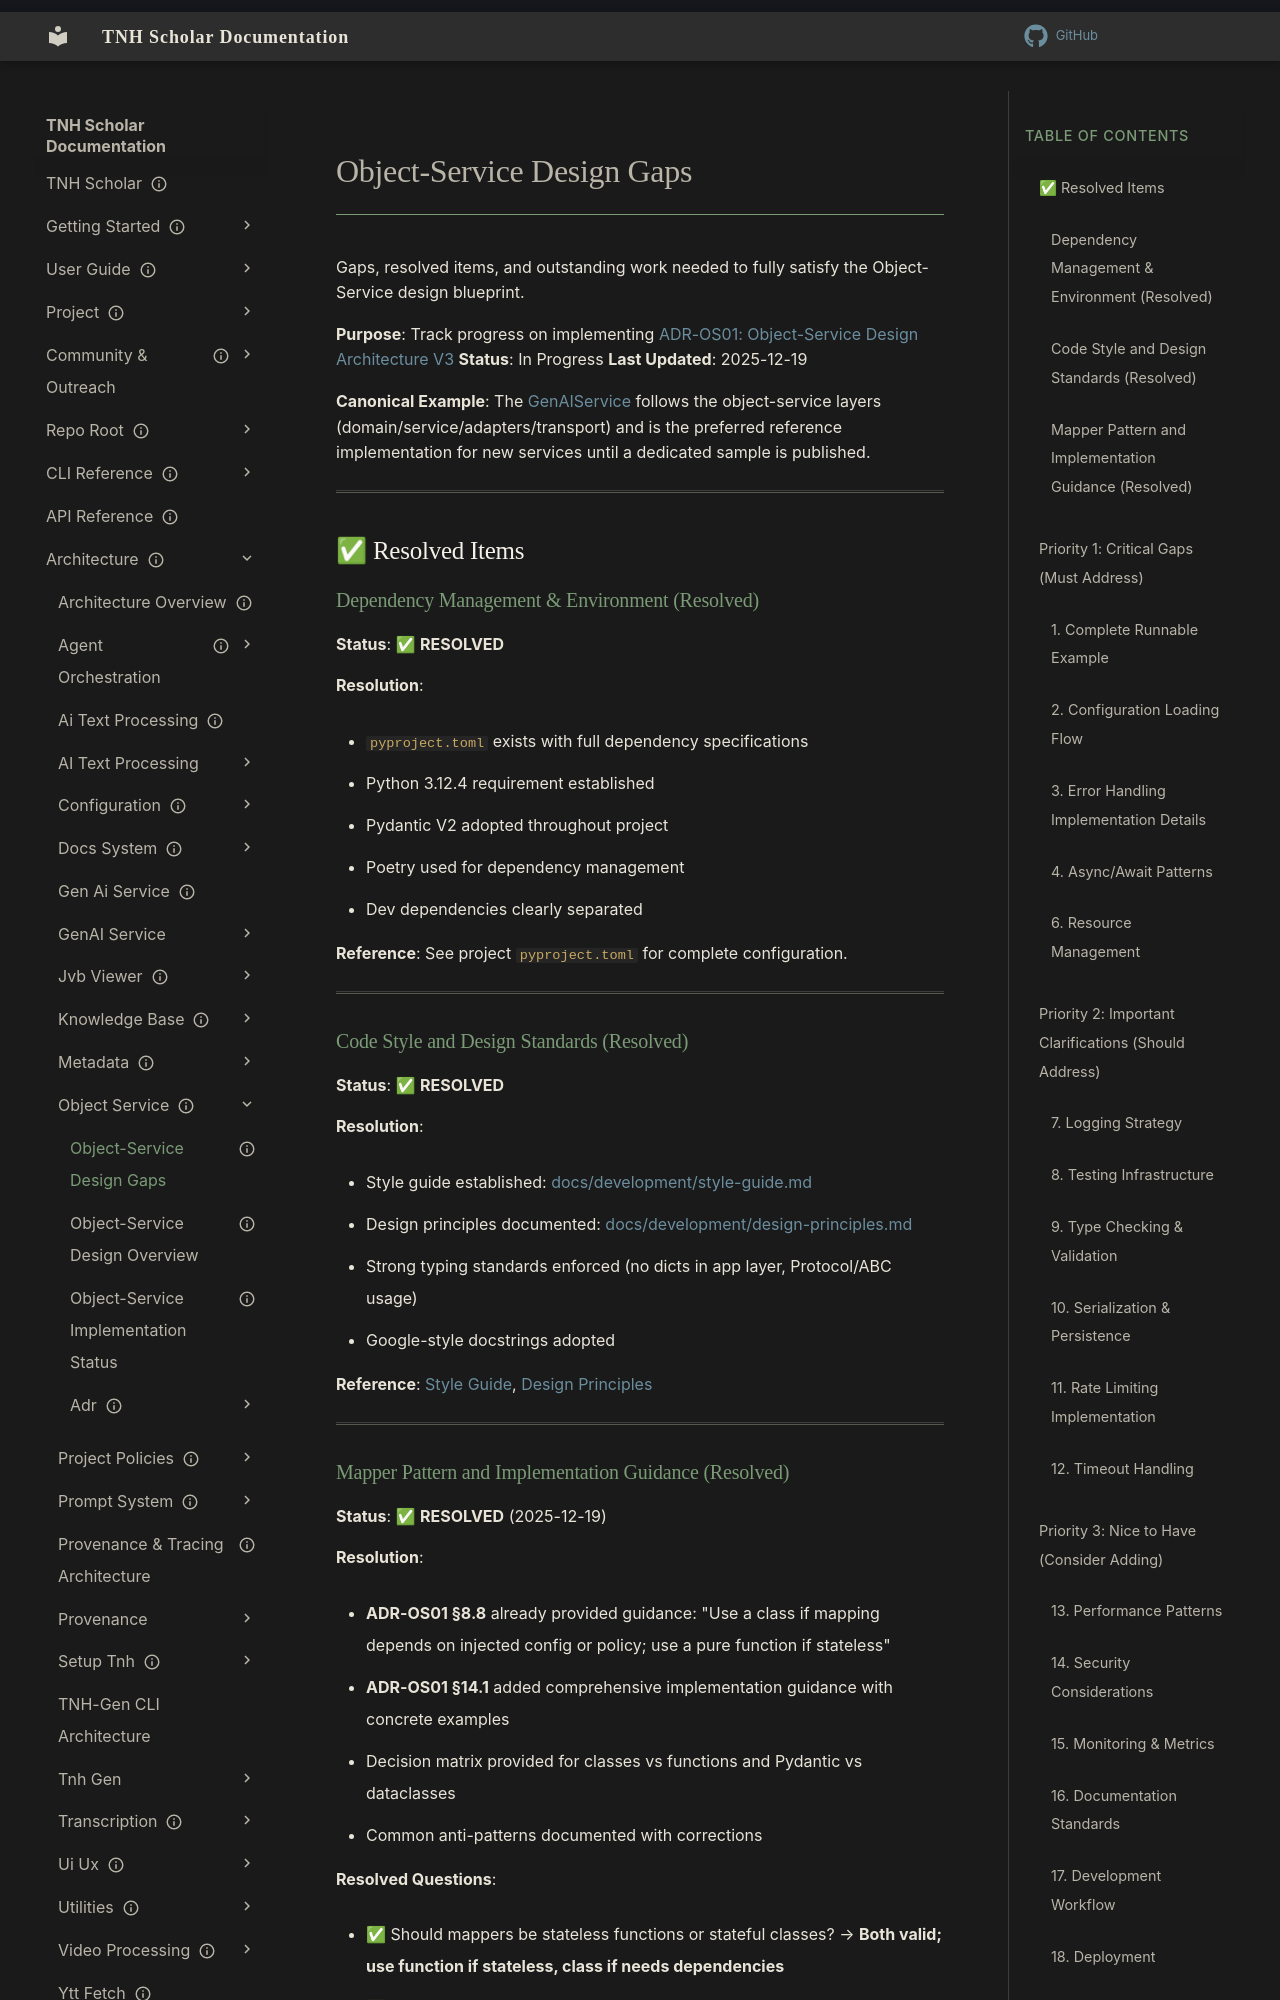

repository: aaronksolomon/tnh-scholar · page: architecture/object-service/object-service-design-gaps/index.html · generator: mkdocs

---
title: "Object-Service Design Gaps"
description: "Gaps, resolved items, and outstanding work needed to fully satisfy the Object-Service design blueprint."
owner: ""
author: ""
status: current
created: "2025-10-24"
updated: "2025-12-19"
---
# Object-Service Design Gaps

Gaps, resolved items, and outstanding work needed to fully satisfy the Object-Service design blueprint.

**Purpose**: Track progress on implementing [ADR-OS01: Object-Service Design Architecture V3](/architecture/object-service/adr/adr-os01-object-service-architecture-v3.md)
**Status**: In Progress
**Last Updated**: 2025-12-19

**Canonical Example**: The [GenAIService](/architecture/gen-ai-service/design/genai-service-design-strategy.md) follows the object-service layers (domain/service/adapters/transport) and is the preferred reference implementation for new services until a dedicated sample is published.

---

## ✅ Resolved Items

### Dependency Management & Environment (Resolved)

**Status**: ✅ **RESOLVED**

**Resolution**:

- `pyproject.toml` exists with full dependency specifications
- Python 3.12.4 requirement established
- Pydantic V2 adopted throughout project
- Poetry used for dependency management
- Dev dependencies clearly separated

**Reference**: See project `pyproject.toml` for complete configuration.

---
